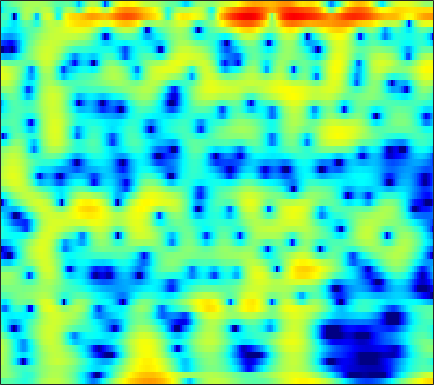

The table this chart was drawn from, first rows:
-2.0459, -1.9138, -1.8122, -1.8186, -1.8965, -2.1052, -2.4417, -2.7626, -3.2622, -3.7676, -4.1742, -4.3119, -4.1687, -3.6363, -3.035, -2.1009, -1.131, -0.43799, 0.39985, 1.1151, 1.6979, 2.0491, 2.4004, 2.6254
1.023, 0.8601, 0.5776, 0.2149, -0.1121, -0.6213, -1.212, -1.702, -2.395, -3.082, -3.677, -3.99, -4.131, -3.901, -3.506, -2.772, -1.923, -1.277, -0.4612, 0.2668, 0.8842, 1.269, 1.673, 1.952
1.423, 1.08, 0.5606, -0.01951, -0.4851, -1.126, -1.762, -2.21, -2.731, -3.119, -3.329, -3.355, -3.215, -2.896, -2.561, -2.026, -1.429, -0.968, -0.3626, 0.2065, 0.7161, 1.049, 1.42, 1.7
2.318, 1.688, 0.6998, -0.4834, -1.523, -3.163, -5.195, -7.094, -10.45, -15.57, -22.51, -18.41, -12.33, -8.592, -6.562, -4.446, -2.772, -1.725, -0.5417, 0.4398, 1.246, 1.745, 2.282, 2.683
2.426, 1.758, 0.7518, -0.3792, -1.299, -2.596, -3.927, -4.898, -6.051, -6.885, -7.243, -7.152, -6.588, -5.659, -4.825, -3.638, -2.461, -1.623, -0.5952, 0.3149, 1.089, 1.574, 2.089, 2.46
2.912, 2.173, 1.056, -0.2142, -1.272, -2.829, -4.561, -5.972, -7.944, -9.778, -10.84, -10.67, -9.28, -7.327, -5.845, -4.011, -2.395, -1.332, -0.1167, 0.8835, 1.684, 2.156, 2.611, 2.875
2.56, 1.791, 0.6537, -0.6073, -1.635, -3.119, -4.761, -6.106, -8.05, -9.978, -11.13, -10.8, -8.981, -6.638, -4.966, -2.996, -1.323, -0.2502, 0.9508, 1.897, 2.603, 2.982, 3.286, 3.356
0.1397, -0.8117, -2.191, -3.622, -4.651, -5.83, -6.628, -6.918, -6.902, -6.499, -5.802, -5.137, -4.102, -2.95, -2.052, -0.8759, 0.2147, 0.9562, 1.824, 2.539, 3.073, 3.349, 3.541, 3.521
-2.945, -4.293, -6.5, -9.423, -12.42, -18.87, -28.28, -19.31, -13.26, -9.792, -7.357, -5.899, -4.242, -2.819, -1.865, -0.7076, 0.333, 1.027, 1.833, 2.506, 3.034, 3.326, 3.573, 3.659
-4.284, -5.116, -6.323, -7.608, -8.531, -9.467, -9.793, -9.571, -8.789, -7.719, -6.571, -5.718, -4.59, -3.48, -2.678, -1.644, -0.6314, 0.09629, 0.9889, 1.766, 2.415, 2.807, 3.191, 3.425
-5.212, -5.684, -6.188, -6.471, -6.528, -6.453, -6.319, -6.216, -6.119, -6.107, -6.188, -6.286, -6.306, -5.949, -5.294, -3.968, -2.397, -1.216, 0.2353, 1.435, 2.367, 2.903, 3.402, 3.671
-9.893, -12.43, -12.97, -9.919, -7.71, -5.595, -4.287, -3.729, -3.494, -3.87, -5.013, -6.586, -10.51, -20.16, -17.98, -8.284, -3.443, -1.043, 1.248, 2.845, 3.893, 4.382, 4.685, 4.62
-6.116, -6.894, -7.047, -5.825, -4.55, -3.056, -1.936, -1.334, -0.8518, -0.6843, -0.7605, -0.9174, -1.127, -1.103, -0.7762, 0.04875, 1.111, 1.93, 2.883, 3.594, 4.018, 4.111, 3.917, 3.319
-2.226, -2.234, -2.121, -1.828, -1.567, -1.218, -0.868, -0.6267, -0.3644, -0.1714, -0.02316, 0.0932, 0.2762, 0.4737, 0.6558, 0.9958, 1.365, 1.634, 1.955, 2.16, 2.218, 2.133, 1.817, 1.275
-0.6863, -0.5861, -0.443, -0.3352, -0.3051, -0.269, -0.2409, -0.2533, -0.2943, -0.3502, -0.3953, -0.4156, -0.3665, -0.2189, -0.06206, 0.2064, 0.5272, 0.7642, 1.062, 1.295, 1.403, 1.397, 1.26, 0.9494
0.6023, 0.7228, 0.7942, 0.747, 0.681, 0.5262, 0.2466, -0.0388, -0.5206, -1.103, -1.738, -2.2, -2.673, -2.749, -2.479, -1.806, -0.921, -0.2346, 0.5691, 1.198, 1.618, 1.791, 1.838, 1.67
1.179, 1.255, 1.251, 1.194, 1.114, 0.8652, 0.4434, -0.0008968, -0.8481, -2.123, -4.029, -6.107, -10.49, -15.87, -12.39, -6.649, -3.004, -1.08, 0.7584, 1.98, 2.744, 3.046, 3.132, 2.919
-1.291, -1.339, -1.407, -1.361, -1.344, -1.356, -1.332, -1.354, -1.557, -2.001, -2.691, -3.319, -4.188, -4.403, -3.731, -2.164, -0.3558, 0.8412, 2.146, 3.074, 3.636, 3.82, 3.732, 3.317
-7.479, -8.026, -8.511, -8.786, -8.615, -7.672, -6.31, -5.274, -3.985, -2.874, -1.98, -1.393, -0.6222, 0.08332, 0.6333, 1.421, 2.201, 2.73, 3.285, 3.654, 3.785, 3.73, 3.434, 2.84
-15.83, -16.83, -19.4, -26.14, -36.33, -19.08, -12.57, -9.5, -6.415, -4.091, -2.267, -1.169, 0.09288, 1.179, 1.847, 2.631, 3.241, 3.6, 3.928, 4.048, 3.931, 3.682, 3.163, 2.37
-22.65, -18.99, -16.68, -14.86, -13.86, -11.81, -9.353, -7.625, -5.439, -3.54, -1.906, -0.8036, 0.4238, 1.493, 2.212, 3.01, 3.627, 3.968, 4.264, 4.333, 4.165, 3.847, 3.149, 2.145
-9.377, -9.32, -8.857, -8.199, -7.774, -6.843, -5.917, -5.212, -4.204, -3.19, -2.224, -1.468, -0.4235, 0.5396, 1.256, 2.137, 2.932, 3.422, 3.898, 4.156, 4.179, 4.013, 3.488, 2.64
-4.569, -4.894, -5.201, -5.509, -5.599, -5.662, -5.795, -5.788, -5.781, -5.723, -5.439, -5.116, -4.304, -3.1, -2.086, -0.6692, 0.6799, 1.59, 2.583, 3.322, 3.767, 3.937, 3.92, 3.61
-3.94, -4.516, -5.351, -6.139, -6.709, -7.655, -8.504, -9.225, -10.36, -11.84, -13.82, -15.41, -15.46, -11.66, -8.525, -5.119, -2.447, -0.8826, 0.8091, 2.08, 2.992, 3.461, 3.875, 4.045
-5.375, -6.198, -7.414, -8.756, -10.06, -11.78, -13.27, -14.23, -14.89, -15.34, -15.96, -16.3, -15.56, -12.11, -9.291, -5.951, -3.219, -1.585, 0.1696, 1.497, 2.504, 3.043, 3.542, 3.858
-7.053, -7.83, -9.053, -10.85, -12.51, -15.91, -23.09, -46.9, -21.29, -15.24, -11.9, -9.968, -7.733, -5.726, -4.238, -2.374, -0.7891, 0.2695, 1.443, 2.329, 2.945, 3.268, 3.48, 3.529
-9.977, -9.991, -9.722, -9.39, -9.296, -9.579, -9.544, -9.326, -8.22, -6.612, -4.767, -3.524, -1.943, -0.5448, 0.3726, 1.456, 2.355, 2.886, 3.406, 3.713, 3.768, 3.65, 3.304, 2.674
-29.14, -16.86, -10.89, -7.559, -6.045, -4.431, -3.245, -2.454, -1.449, -0.489, 0.4001, 1.077, 1.823, 2.504, 2.918, 3.334, 3.62, 3.731, 3.713, 3.504, 3.096, 2.596, 1.688, 0.3849
-6.619, -5.928, -4.567, -3.024, -2.05, -0.7867, 0.1613, 0.7977, 1.469, 2.02, 2.4, 2.624, 2.799, 2.841, 2.797, 2.646, 2.387, 2.137, 1.732, 1.205, 0.5891, 0.01862, -0.9202, -2.022
-0.9125, -0.3952, 0.3407, 1.067, 1.584, 2.215, 2.695, 2.979, 3.189, 3.234, 3.117, 2.875, 2.444, 1.8, 1.226, 0.391, -0.5096, -1.152, -1.9, -2.518, -3.102, -3.498, -4.173, -4.886
1.816, 2.305, 2.89, 3.368, 3.696, 3.97, 4.146, 4.143, 3.997, 3.622, 3.022, 2.388, 1.267, -0.1886, -1.541, -3.72, -6.167, -7.938, -9.377, -9.279, -8.674, -8.369, -8.363, -9.024
2.585, 3.088, 3.652, 4.092, 4.32, 4.487, 4.483, 4.354, 4.007, 3.435, 2.583, 1.777, 0.3462, -1.49, -3.26, -6.354, -10.69, -15.47, -20.06, -15.11, -11.87, -10.74, -10.23, -10.81
2.064, 2.671, 3.33, 3.818, 4.043, 4.213, 4.163, 4.019, 3.632, 3.067, 2.264, 1.557, 0.3965, -0.9408, -2.06, -3.671, -5.234, -6.224, -7.135, -7.436, -7.457, -7.403, -7.566, -7.967
1.219, 1.937, 2.673, 3.197, 3.443, 3.627, 3.597, 3.458, 3.097, 2.549, 1.845, 1.213, 0.3152, -0.6421, -1.338, -2.182, -2.857, -3.245, -3.584, -3.758, -3.86, -3.901, -4.036, -4.235
0.8565, 1.45, 2.085, 2.545, 2.816, 2.975, 2.987, 2.831, 2.459, 1.828, 1.008, 0.2205, -0.9044, -2.079, -2.851, -3.503, -3.667, -3.474, -2.945, -2.353, -1.773, -1.454, -1.113, -0.9768
-0.08221, 0.1671, 0.608, 1.102, 1.471, 1.836, 2.006, 1.964, 1.626, 0.9531, -0.1468, -1.27, -3.346, -6.256, -9.126, -12.68, -10.64, -7.615, -4.452, -2.185, -0.5748, 0.3277, 1.183, 1.71
-5.153, -5.568, -4.867, -3.267, -2.132, -0.8328, -0.06873, 0.2426, 0.2203, -0.1997, -1.095, -1.992, -3.674, -5.747, -7.46, -8.849, -7.787, -5.845, -3.264, -1.096, 0.5936, 1.611, 2.599, 3.27
-13.52, -19.62, -13.1, -7.645, -5.288, -3.2, -2.021, -1.569, -1.391, -1.675, -2.259, -2.849, -3.652, -4.268, -4.485, -4.314, -3.55, -2.663, -1.285, 0.132, 1.445, 2.261, 3.162, 3.763
-4.822, -5.07, -4.809, -4.065, -3.397, -2.692, -2.228, -2.171, -2.413, -3.106, -4.196, -5.352, -7.052, -8.575, -8.823, -7.545, -5.329, -3.634, -1.583, 0.1687, 1.59, 2.46, 3.353, 3.943
-2.933, -2.842, -2.632, -2.377, -2.154, -2.021, -2.002, -2.191, -2.733, -3.675, -5.149, -6.838, -10.07, -15.5, -18.3, -12.1, -7.138, -4.52, -1.9, 0.05868, 1.543, 2.429, 3.286, 3.85
-4.461, -4, -3.389, -2.861, -2.529, -2.248, -2.189, -2.235, -2.532, -3.011, -3.697, -4.275, -4.983, -5.395, -5.275, -4.509, -3.191, -2.107, -0.6497, 0.6409, 1.737, 2.402, 3.079, 3.506
-7.922, -6.6, -5.101, -3.93, -3.317, -2.692, -2.391, -2.308, -2.337, -2.517, -2.755, -2.861, -2.951, -2.818, -2.565, -1.979, -1.204, -0.5441, 0.3723, 1.265, 2.05, 2.529, 3.031, 3.317
-10.07, -7.647, -5.364, -3.813, -3.06, -2.43, -2.139, -2.178, -2.409, -2.826, -3.268, -3.56, -3.727, -3.511, -3.102, -2.283, -1.284, -0.4682, 0.5678, 1.511, 2.293, 2.776, 3.226, 3.475
-5.073, -3.87, -2.567, -1.698, -1.268, -1.118, -1.33, -1.74, -2.693, -4.054, -5.839, -7.481, -9.242, -9.219, -7.766, -5.324, -3.048, -1.591, 0.02897, 1.308, 2.303, 2.864, 3.376, 3.645
0.01196, 0.3837, 0.7328, 0.8599, 0.8141, 0.4884, -0.22, -0.9642, -2.364, -4.328, -7.088, -9.979, -14.9, -15.3, -11.48, -7.284, -4.319, -2.571, -0.7121, 0.7157, 1.78, 2.345, 2.854, 3.054
3.114, 3.082, 2.946, 2.695, 2.349, 1.765, 0.9515, 0.1419, -1.115, -2.6, -4.256, -5.417, -6.595, -7.035, -6.706, -5.648, -4.071, -2.852, -1.281, 0.0198, 0.9717, 1.466, 1.771, 1.713
4.774, 4.539, 4.18, 3.738, 3.339, 2.66, 1.858, 1.136, -0.0444, -1.472, -3.208, -4.654, -6.988, -9.332, -10.21, -8.764, -5.907, -3.926, -1.756, -0.1695, 0.8512, 1.253, 1.297, 0.8165
4.378, 4.026, 3.561, 3.074, 2.752, 2.257, 1.665, 1.174, 0.3488, -0.7539, -2.202, -3.636, -6.348, -10.06, -12.25, -9.545, -5.266, -2.834, -0.5243, 1.03, 1.933, 2.2, 2.094, 1.371
0.2692, -0.2479, -0.7903, -1.131, -1.257, -1.289, -1.3, -1.25, -1.187, -1.256, -1.385, -1.554, -1.819, -1.885, -1.724, -1.057, -0.006077, 0.8428, 1.902, 2.73, 3.217, 3.33, 3.177, 2.618
-8.682, -9.506, -9.822, -9.626, -9.561, -8.976, -7.912, -7.004, -5.533, -4.124, -2.917, -2.184, -1.248, -0.413, 0.1723, 0.9691, 1.715, 2.265, 2.897, 3.378, 3.667, 3.762, 3.658, 3.32
-37.87, -26.27, -20.27, -19.68, -21.13, -25, -19.73, -15.3, -10.88, -7.692, -5.354, -3.89, -2.326, -1.058, -0.2106, 0.7351, 1.546, 2.081, 2.668, 3.116, 3.435, 3.574, 3.606, 3.474
-14.07, -15.15, -15.98, -16.97, -17.56, -17.63, -15.83, -13.74, -10.77, -8.164, -5.996, -4.632, -3.111, -1.809, -0.9882, -0.0307, 0.8019, 1.317, 1.93, 2.438, 2.831, 3.034, 3.233, 3.311
-8.606, -9.348, -10.14, -10.51, -10.69, -10.48, -9.781, -9.018, -7.824, -6.481, -5.182, -4.321, -3.205, -2.235, -1.603, -0.8106, -0.1101, 0.3763, 0.9929, 1.558, 2.038, 2.356, 2.7, 2.956
-5.331, -5.901, -6.528, -6.974, -7.2, -7.341, -7.143, -6.648, -5.887, -5.046, -4.171, -3.518, -2.848, -2.378, -2.064, -1.736, -1.342, -0.894, -0.2133, 0.5405, 1.285, 1.788, 2.273, 2.618
-3.126, -3.543, -4.17, -5.134, -5.82, -6.744, -7.192, -6.811, -5.378, -3.791, -2.468, -1.796, -1.45, -1.693, -2.297, -3.553, -4.483, -4.188, -2.409, -0.3416, 1.28, 2.059, 2.668, 2.799
-3.194, -2.562, -2.462, -3.256, -4.922, -9.247, -24.18, -14.68, -5.711, -1.569, 0.6863, 1.542, 1.911, 1.295, -0.04738, -3.326, -9.047, -8.709, -2.602, 1.152, 3.163, 3.905, 4.081, 3.271
-7.33, -5.295, -3.808, -3.17, -3.155, -3.417, -3.386, -2.912, -1.599, -0.1357, 1.042, 1.679, 2.074, 2.022, 1.756, 1.301, 0.9832, 1.015, 1.468, 2.058, 2.467, 2.547, 2.106, 1.09
-5.007, -4.138, -3.135, -2.412, -1.927, -1.404, -0.9157, -0.5803, -0.03047, 0.5466, 1.057, 1.369, 1.648, 1.78, 1.834, 1.821, 1.775, 1.715, 1.653, 1.535, 1.308, 1.02, 0.4792, -0.2128
